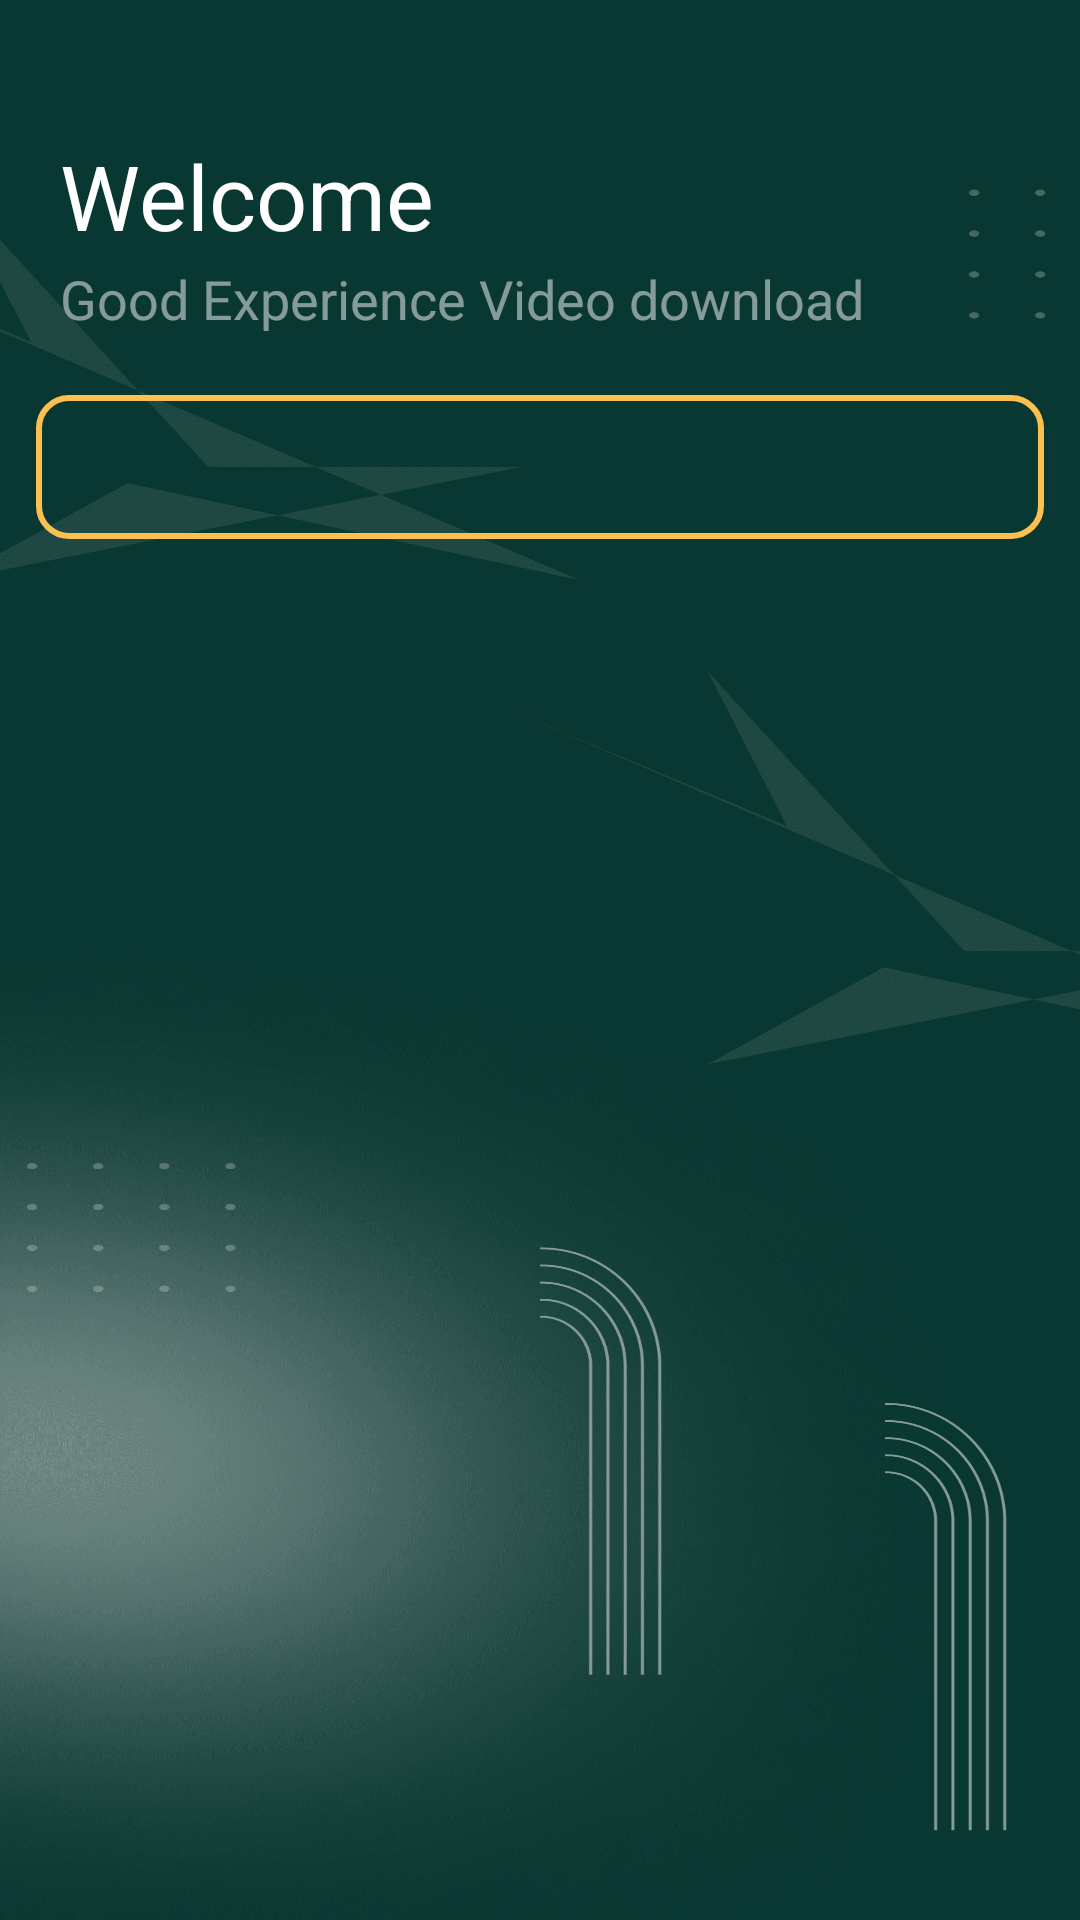

This screen was rendered from an Android layout file. Write that file and the resources it references.
<!-- AndroidManifest.xml: application theme Theme.VDownload -->
<!-- res/layout/activity_download.xml -->
<?xml version="1.0" encoding="utf-8"?>
<layout xmlns:android="http://schemas.android.com/apk/res/android"
    xmlns:app="http://schemas.android.com/apk/res-auto">

    <RelativeLayout
        android:layout_width="match_parent"
        android:layout_height="match_parent"
        android:background="@drawable/background_splash"
        android:orientation="vertical">

        <TextView
            android:id="@+id/menu_opn"
            android:layout_width="wrap_content"
            android:layout_height="35dp"
            android:layout_marginTop="10dp"
            android:background="@drawable/menu_slide_opened"
            android:gravity="center"
            android:paddingLeft="10dp"
            android:paddingRight="10dp"
            android:text="Menu"
            android:textColor="@color/white"
            android:textSize="18dp"
            android:visibility="gone" />

        <RelativeLayout
            android:id="@+id/rl1"
            android:layout_width="match_parent"
            android:layout_height="wrap_content"
            android:layout_alignParentTop="true"
            android:layout_marginLeft="20dp"
            android:layout_marginTop="20dp"
            android:layout_marginRight="2dp"
            android:layout_toRightOf="@+id/ll1">

            <TextView
                android:id="@+id/welcome"
                android:layout_width="match_parent"
                android:layout_height="wrap_content"
                android:layout_alignParentTop="true"
                android:layout_marginTop="25dp"
                android:layout_marginRight="2dp"
                android:singleLine="true"
                android:text="Welcome"
                android:textColor="#fff"
                android:textSize="30sp" />

            <TextView
                android:id="@+id/welcome_thought"
                android:layout_width="match_parent"
                android:layout_height="wrap_content"
                android:layout_below="@+id/welcome"
                android:layout_marginTop="2dp"
                android:layout_marginRight="5dp"
                android:singleLine="true"
                android:text="Good Experience Video download"
                android:textColor="#80FFFFFF"
                android:textSize="18sp" />
        </RelativeLayout>

        <LinearLayout
            android:id="@+id/ll1"
            android:layout_width="wrap_content"
            android:layout_height="match_parent"
            android:layout_marginTop="15dp"
            android:background="@drawable/left_nav"
            android:gravity="center_horizontal"
            android:orientation="vertical"
            android:visibility="gone"
            android:weightSum="4">

            <ImageView
                android:id="@+id/menu"
                android:layout_width="40dp"
                android:layout_height="wrap_content"
                android:layout_gravity="top|center"
                android:layout_marginTop="25dp"
                android:layout_weight="0.1"
                android:padding="5dp"
                android:src="@drawable/menu"
                app:tint="@color/white" />


            <TextView
                android:id="@+id/homepage"
                android:layout_width="wrap_content"
                android:layout_height="wrap_content"
                android:layout_below="@+id/menu"
                android:layout_gravity="center_horizontal"
                android:layout_weight="1.9"
                android:gravity="center"
                android:rotation="270"
                android:text="HomePage"
                android:textColor="@color/white"
                android:textSize="12dp"
                android:textStyle="bold" />

            <TextView
                android:id="@+id/wallpaper"
                android:layout_width="match_parent"
                android:layout_height="wrap_content"
                android:layout_below="@+id/homepage"
                android:layout_weight="1"
                android:gravity="center"
                android:rotation="270"
                android:text="Wallpaper"
                android:textColor="@color/white"
                android:textSize="12dp"
                android:textStyle="bold" />

            
            
            
            
            
            
            
            
            
            
            
            
            

            <TextView
                android:id="@+id/saved"
                android:layout_width="match_parent"
                android:layout_height="wrap_content"
                android:layout_alignParentBottom="true"
                android:layout_gravity="center"
                android:layout_marginBottom="20dp"
                android:layout_weight="1"
                android:gravity="center"
                android:rotation="270"
                android:text="Saved"
                android:textColor="@color/colorAccent"
                android:textSize="12dp"
                android:textStyle="bold" />


        </LinearLayout>

        <LinearLayout
            android:layout_width="match_parent"
            android:layout_height="match_parent"
            android:layout_below="@+id/rl1"
            android:layout_marginTop="20dp"
            android:layout_toRightOf="@+id/ll1"
            android:orientation="vertical">

            <RelativeLayout
                android:id="@+id/RLTab"
                android:layout_width="match_parent"
                android:layout_height="wrap_content"
                android:layout_marginLeft="10dp"
                android:layout_marginRight="10dp"
                android:paddingStart="2dp"
                android:paddingEnd="2dp">

                <com.google.android.material.tabs.TabLayout
                    android:id="@+id/tabs"
                    android:layout_width="match_parent"
                    android:layout_height="wrap_content"
                    android:background="@drawable/et_back_one"
                    android:elevation="3dp"
                    android:paddingLeft="0dp"
                    android:paddingRight="0dp"
                    app:tabGravity="fill"
                    app:tabIndicatorColor="#80FFFFFF"
                    app:tabIndicatorHeight="0dp"
                    app:tabMode="scrollable"
                    app:tabRippleColor="#0B6E61"
                    app:tabSelectedTextColor="@color/white"
                    app:tabTextAppearance="@style/MyTabLayoutTextAppearance"
                    app:tabTextColor="#A09F9C" />
            </RelativeLayout>

            <androidx.viewpager.widget.ViewPager
                android:id="@+id/viewpager"
                android:layout_width="match_parent"
                android:layout_height="match_parent"
                android:layout_above="@id/native_ads"
                android:layout_below="@+id/RLTab" />

        </LinearLayout>


    </RelativeLayout>
</layout>
<!-- resources referenced by this layout -->
<resources>
  <color name="colorAccent">#FFFFFF</color>
  <color name="white">#FFFFFFFF</color>
  <!-- drawable background_splash: png bitmap (drawable, 284479 bytes) -->
  <!-- drawable et_back_one (drawable-v24) -->
  <?xml version="1.0" encoding="utf-8"?>
  <selector xmlns:android="http://schemas.android.com/apk/res/android">
      <item android:state_pressed="false" android:state_selected="false">
          <shape android:shape="rectangle">
              <corners android:radius="10dp" />
              <stroke android:width="2dp"
                  android:color="#FBC050"/>
          </shape>
      </item>
  </selector>
  <!-- drawable left_nav (drawable) -->
  <?xml version="1.0" encoding="utf-8"?>
  <layer-list xmlns:android="http://schemas.android.com/apk/res/android">
      <item>
          <shape android:shape="rectangle">
              <corners android:radius="5dp"/>
              <gradient
                  android:angle="270"
                  android:centerColor="#006559"
                  android:endColor="#3A8077"
                  android:startColor="#04423A"
                  android:type="linear" />
          </shape>
      </item>
      <item
          android:left="3dp"
          android:top="3dp"
          android:right="3dp"
          android:bottom="3dp">
          <shape android:shape="rectangle">
              <corners android:radius="5dp"/>
              <gradient
                  android:angle="270"
                  android:centerColor="#2F8379"
                  android:endColor="#399589"
                  android:startColor="#053730"
                  android:type="linear" />
          </shape>
      </item>
  </layer-list>
  <!-- drawable menu_slide_opened (drawable) -->
  <?xml version="1.0" encoding="utf-8"?>
  <shape xmlns:android="http://schemas.android.com/apk/res/android"
      android:shape="rectangle">
      <corners
          android:bottomRightRadius="20dp"
          android:topRightRadius="20dp" />
      <solid android:color="@color/purple" />
  </shape>
  <style name="MyTabLayoutTextAppearance" parent="TextAppearance.AppCompat.Widget.ActionBar.Title.Inverse">
          <item name="android:textSize">10sp</item>
          <item name="android:textAllCaps">false</item>
      </style>
  <style name="Theme.VDownload" parent="Theme.MaterialComponents.DayNight.NoActionBar">
          
          <item name="colorPrimary">@color/purple_500</item>
          <item name="colorPrimaryVariant">@color/purple_700</item>
          <item name="colorOnPrimary">@color/white</item>
          
          <item name="colorSecondary">@color/adsTagBg</item>
          <item name="colorSecondaryVariant">@color/adsTagBg</item>
          <item name="colorOnSecondary">@color/black</item>
          
          
          
          <item name="android:statusBarColor" tools:targetApi="l">@color/adsTagBg</item>
          
      </style>
  <color name="purple">#006559</color>
  <color name="purple_500">#FF6200EE</color>
  <color name="purple_700">#FF3700B3</color>
  <color name="adsTagBg">#093731</color>
  <color name="black">#FF000000</color>
</resources>
